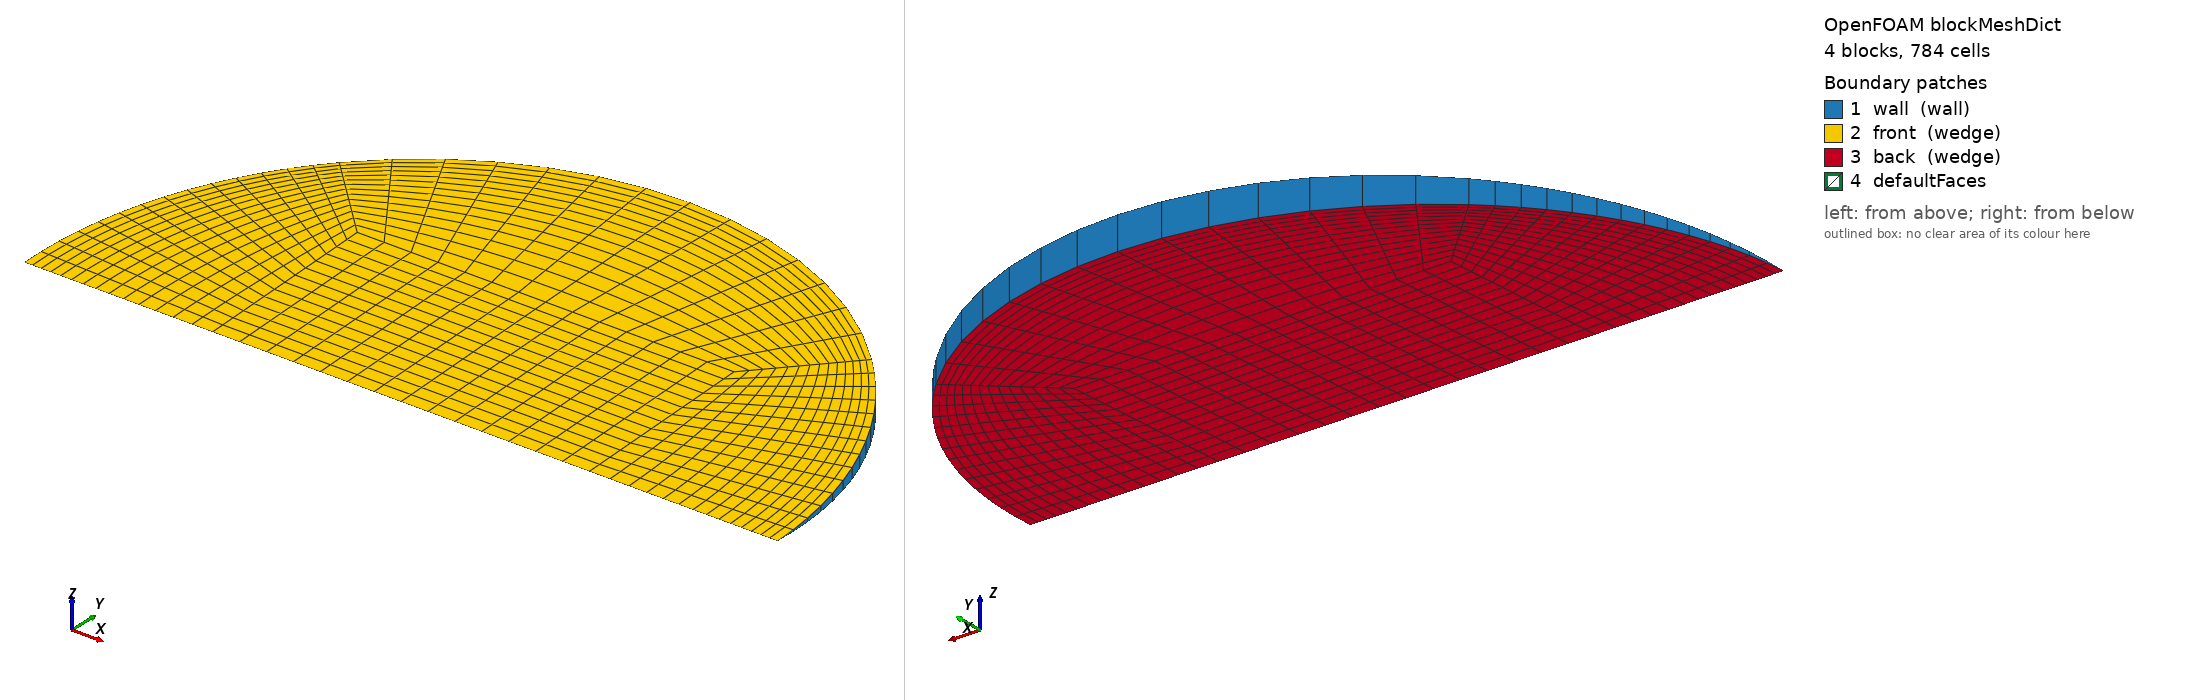

OpenFOAM case: the mesh blockMesh builds from blockMeshDict, 4 block(s), 784 cells. Boundary patches (legend numbers): 1 wall (wall), 2 front (wedge), 3 back (wedge), 4 defaultFaces. Left view from above one corner, right view from below the opposite corner. Boundary conditions: 1 field file(s) under 0/; 3 of 4 drawn patches have an entry in a shipped field file.

=== system/blockMeshDict ===
/*--------------------------------*- C++ -*----------------------------------*\
  =========                 |
  \\      /  F ield         | OpenFOAM: The Open Source CFD Toolbox
   \\    /   O peration     | Objective 2 (Rajasthan) PCM capsule CFD
    \\  /    A nd           | generated by make_case.py -- edit the generator,
     \\/     M anipulation  | not this file
\*---------------------------------------------------------------------------*/
FoamFile
{
    version     2.0;
    format      ascii;
    class       dictionary;
    object      blockMeshDict;
}
// * * * * * * * * * * * * * * * * * * * * * * * * * * * * * * * * * * * * * //

scale   1;
vertices
(
    (-0.016716935 0 -0)
    (0.016716935 0 -0)
    (0.016716935 0.0167010241 -0.000729182461)
    (-0.016716935 0.0167010241 -0.000729182461)
    (0.016716935 0.0167010241 0.000729182461)
    (-0.016716935 0.0167010241 0.000729182461)
    (0.0334338699 0 -0)
    (0.0236413161 0.0236188148 -0.00103121973)
    (0.0236413161 0.0236188148 0.00103121973)
    (-0.0236413161 0.0236188148 -0.00103121973)
    (-0.0236413161 0.0236188148 0.00103121973)
    (-0.0334338699 0 -0)
);

blocks
(
    // core
    hex (0 1 2 3 0 1 4 5) (14 14 1) simpleGrading (1 1 1)
    // right
    hex (1 6 7 2 1 6 8 4) (14 14 1) simpleGrading (0.4 1 1)
    // top
    hex (3 2 7 9 5 4 8 10) (14 14 1) simpleGrading (1 0.4 1)
    // left
    hex (11 0 3 9 11 0 5 10) (14 14 1) simpleGrading (2.5 1 1)
);

edges
(
    arc 6 7 (0.0308888681 0.0127824105 -0.000558092094)
    arc 6 8 (0.0308888681 0.0127824105 0.000558092094)
    arc 7 9 (2.04723409e-18 0.0334020483 -0.00145836492)
    arc 8 10 (2.04723409e-18 0.0334020483 0.00145836492)
    arc 9 11 (-0.0308888681 0.0127824105 -0.000558092094)
    arc 10 11 (-0.0308888681 0.0127824105 0.000558092094)
);

boundary
(
    wall
    {
        type wall;
        faces
        (
            (6 7 8 6)
            (7 9 10 8)
            (9 11 11 10)
        );
    }
    front
    {
        type wedge;
        faces
        (
            (0 1 4 5)
            (1 6 8 4)
            (5 4 8 10)
            (11 0 5 10)
        );
    }
    back
    {
        type wedge;
        faces
        (
            (0 1 2 3)
            (1 6 7 2)
            (3 2 7 9)
            (11 0 3 9)
        );
    }
);

mergePatchPairs
(
);

// ************************************************************************* //


=== 0/T ===
/*--------------------------------*- C++ -*----------------------------------*\
  =========                 |
  \\      /  F ield         | OpenFOAM: The Open Source CFD Toolbox
   \\    /   O peration     | Objective 2 (Rajasthan) PCM capsule CFD
    \\  /    A nd           | generated by make_case.py -- edit the generator,
     \\/     M anipulation  | not this file
\*---------------------------------------------------------------------------*/
FoamFile
{
    version     2.0;
    format      ascii;
    class       volScalarField;
    object      T;
}
// * * * * * * * * * * * * * * * * * * * * * * * * * * * * * * * * * * * * * //


dimensions      [0 0 0 1 0 0 0];
internalField   uniform 302.95;

boundaryField
{
    wall
    {
        type            externalWallHeatFluxTemperature;
        mode            coefficient;
        Ta              constant 335.213;
        h               constant 138.185;
        thicknessLayers (0.0008);
        kappaLayers     (205);
        kappaMethod     fluidThermo;
        value           uniform 302.95;
    }
    front { type wedge; }
    back  { type wedge; }
}

// ************************************************************************* //
